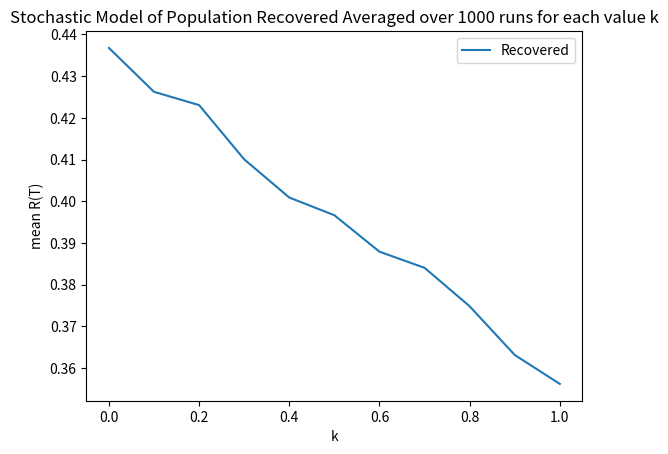

This figure's Python source:
from typing import List, Tuple

import matplotlib.pyplot as plt
import numpy as np
from scipy.integrate import solve_ivp
from tqdm.notebook import tqdm
from typing import List, Tuple

import numpy as np
from scipy.integrate import odeint
import matplotlib.pyplot as plt


def model_ode(times, init: List[float], params: List[float]) -> List[float]:
    """
    Define the SIR model here
    Args:
        times: time points (not used)
        init: array of initial fractions [S_vax, S_unvax, I_vax, I_unvax, R_vax, R_unvax]
        params: array of parameters [beta, gamma, rho]

    Returns:
        [dS_vaxdt, dS_unvaxdt, dI_vaxdt, dI_unvaxdt, dR_vaxdt, dR_unvaxdt]
    """
    # CODE HERE
    S_vax = init[0]
    S_unvax = init[1]
    I_vax = init[2]
    I_unvax = init[3]
    R_vax = init[4]
    R_unvax = init[5]
    beta = params[0]
    gamma = params[1]
    rho = params[2]
    
    # 2
    dS_vaxdt = -beta * (1 - rho) * S_vax * (I_unvax + I_vax)
    dI_vaxdt = (beta * (1 - rho) * S_vax * (I_unvax + I_vax)) - (gamma * (1 - rho) * I_vax)
    dR_vaxdt = gamma * (1 - rho) * I_vax
    
    # 1
    dS_unvaxdt = -beta * S_unvax * (I_unvax + I_vax)
    dI_unvaxdt = (beta * S_unvax * (I_unvax + I_vax)) - (gamma * I_unvax)
    dR_unvaxdt = gamma * I_unvax
     
    dX_dt = [dS_vaxdt, dS_unvaxdt, dI_vaxdt, dI_unvaxdt, dR_vaxdt, dR_unvaxdt]
    
    return dX_dt

def solve_ode(init, params, t_max, t_step):
    """
    Solve the ODE model
    """
    times = np.arange(0, t_max, t_step)
    sol = solve_ivp(
        lambda t, y: model_ode(t, y, params), [0, t_max], init, t_eval=times
    )
    return sol.t, sol.y

def stochastic_model_oracle(init: List[float]) -> float:
    """
    Define the stochastic model here
    Args:
        init: array of initial fractions [S_vax, S_unvax, I_vax, I_unvax, R_vax, R_unvax]
    Returns:
        r_final: final fraction of recovered individuals
    """
    S_vax, S_unvax, I_vax, I_unvax, R_vax, R_unvax = init
    # CODE HERE
    # First sample the parameters from distributions
    beta = np.random.uniform(0.05, 0.15)
    gamma = np.random.uniform(0.005, 0.015)
    rho = np.random.uniform(0.1, 0.3)
    
    # Then solve the ode using code from Q2.1
    params = [beta, gamma, rho]
    max_time = 200
    time_steps = 1
    t, results = solve_ode(init, params, max_time, time_steps)
    
    # Return final R(T)
    S_vax_t, S_unvax_t, I_vax_t, I_unvax_t, R_vax_t, R_unvax_t = results
    R_final = R_vax_t + R_unvax_t
    return R_final
    
    
susceptible = 0.9
infected = 0.1
avg_k = []
k = 0
while k <= 1:
    S_vax0 = k * susceptible
    S_unvax0 = (1 - k) * susceptible
    I_vax0 = k * infected
    I_unvax0 = (1 - k) * infected
    R_vax0 = 0
    R_unvax0 = 0
    max_time = 200
    time_steps = 1
    runs = 1000
    
    init = [S_vax0, S_unvax0, I_vax0, I_unvax0, R_vax0, R_unvax0]

    simulations = [] 
    for _ in range(runs):
        Rt = stochastic_model_oracle(init)
        mean_Rt_s = np.mean(Rt) # this is the mean of Rt across time = 200
        simulations.append(mean_Rt_s)
    
    mean_Rt = np.mean(simulations) # this is the mean of Rt across the 1000 simulations
    
    avg_k.append(mean_Rt)
    
    k += 0.1

k_values = []
k = 0
while k <= 1:
    k_values.append(k)
    k += 0.1

plt.plot(k_values, avg_k, label='Recovered')
plt.xlabel('k')
plt.ylabel('mean R(T)')
plt.legend()
plt.title('Stochastic Model of Population Recovered Averaged over 1000 runs for each value k')
plt.show()
